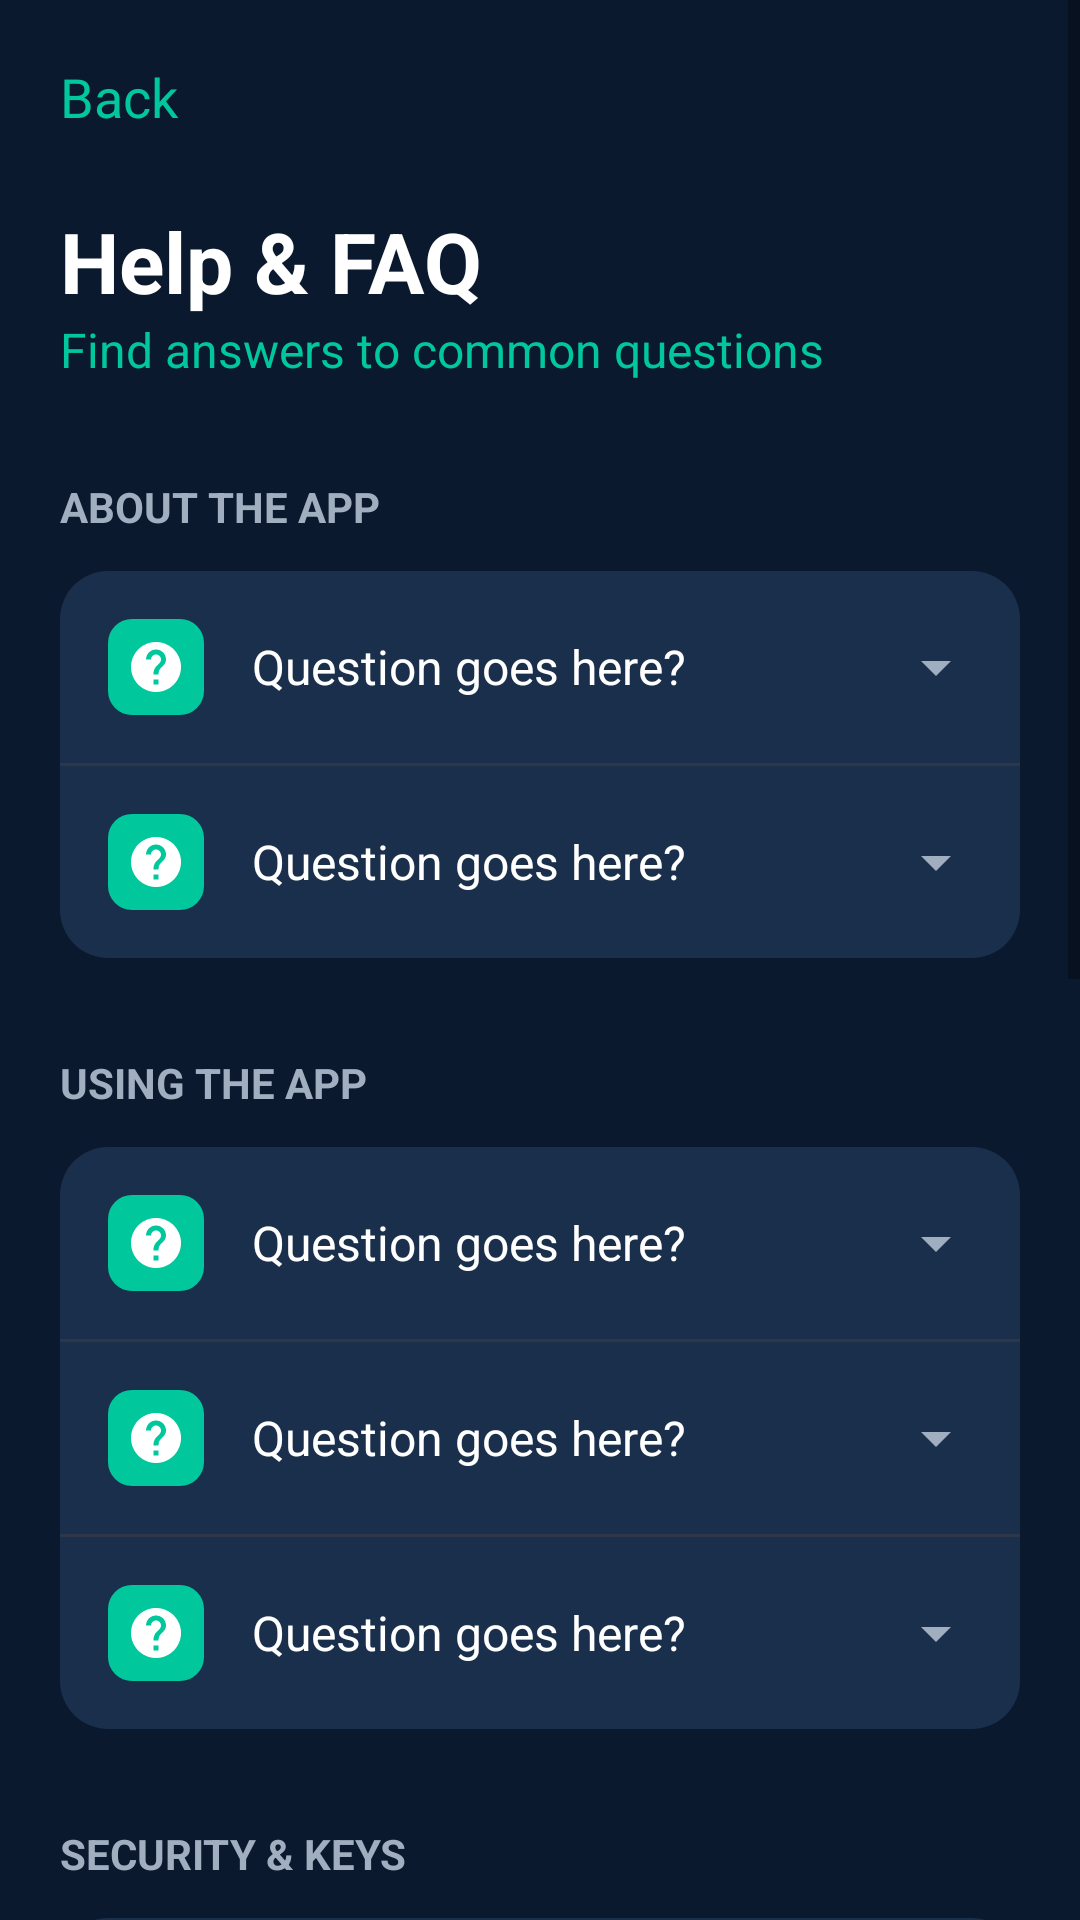

Reconstruct the res/layout file that produces this screen, plus the resources it refers to.
<!-- AndroidManifest.xml: application theme Theme.EnDecryption -->
<!-- res/layout/activity_help_faq.xml -->
<?xml version="1.0" encoding="utf-8"?>
<androidx.constraintlayout.widget.ConstraintLayout xmlns:android="http://schemas.android.com/apk/res/android"
    xmlns:app="http://schemas.android.com/apk/res-auto"
    xmlns:tools="http://schemas.android.com/tools"
    android:layout_width="match_parent"
    android:layout_height="match_parent"
    android:background="#0A192E"
    tools:context=".HelpFaqActivity">

    <ScrollView
        android:layout_width="match_parent"
        android:layout_height="match_parent">

        <LinearLayout
            android:layout_width="match_parent"
            android:layout_height="wrap_content"
            android:orientation="vertical"
            android:padding="20dp">

            <TextView
                android:id="@+id/back_button"
                android:layout_width="wrap_content"
                android:layout_height="wrap_content"
                android:drawableStart="@drawable/ic_baseline_arrow_back_24"
                android:drawablePadding="8dp"
                android:text="Back"
                android:textColor="#00C89C"
                android:textSize="18sp" />

            <TextView
                android:layout_width="wrap_content"
                android:layout_height="wrap_content"
                android:layout_marginTop="24dp"
                android:text="Help &amp; FAQ"
                android:textColor="@android:color/white"
                android:textSize="28sp"
                android:textStyle="bold" />

            <TextView
                android:layout_width="wrap_content"
                android:layout_height="wrap_content"
                android:text="Find answers to common questions"
                android:textColor="#00C89C"
                android:textSize="16sp" />

            
            <TextView
                android:layout_width="wrap_content"
                android:layout_height="wrap_content"
                android:layout_marginTop="32dp"
                android:text="ABOUT THE APP"
                android:textColor="#A0AEC0"
                android:textSize="14sp"
                android:textStyle="bold" />

            <LinearLayout
                android:layout_width="match_parent"
                android:layout_height="wrap_content"
                android:layout_marginTop="12dp"
                android:background="@drawable/bg_rounded_dark"
                android:orientation="vertical">

                <include
                    android:id="@+id/faq_secure_system"
                    layout="@layout/item_faq_expandable" />

                <View
                    android:layout_width="match_parent"
                    android:layout_height="1dp"
                    android:background="#2D3748" />

                <include
                    android:id="@+id/faq_who_is_it_for"
                    layout="@layout/item_faq_expandable" />
            </LinearLayout>

            
            <TextView
                android:layout_width="wrap_content"
                android:layout_height="wrap_content"
                android:layout_marginTop="32dp"
                android:text="USING THE APP"
                android:textColor="#A0AEC0"
                android:textSize="14sp"
                android:textStyle="bold" />

            <LinearLayout
                android:layout_width="match_parent"
                android:layout_height="wrap_content"
                android:layout_marginTop="12dp"
                android:background="@drawable/bg_rounded_dark"
                android:orientation="vertical">

                <include
                    android:id="@+id/faq_how_encryption_works"
                    layout="@layout/item_faq_expandable" />

                <View
                    android:layout_width="match_parent"
                    android:layout_height="1dp"
                    android:background="#2D3748" />

                <include
                    android:id="@+id/faq_decryption_fail"
                    layout="@layout/item_faq_expandable" />

                <View
                    android:layout_width="match_parent"
                    android:layout_height="1dp"
                    android:background="#2D3748" />

                <include
                    android:id="@+id/faq_file_storage"
                    layout="@layout/item_faq_expandable" />
            </LinearLayout>

            
            <TextView
                android:layout_width="wrap_content"
                android:layout_height="wrap_content"
                android:layout_marginTop="32dp"
                android:text="SECURITY &amp; KEYS"
                android:textColor="#A0AEC0"
                android:textSize="14sp"
                android:textStyle="bold" />

            <LinearLayout
                android:layout_width="match_parent"
                android:layout_height="wrap_content"
                android:layout_marginTop="12dp"
                android:background="@drawable/bg_rounded_dark"
                android:orientation="vertical">

                <include
                    android:id="@+id/faq_lost_key"
                    layout="@layout/item_faq_expandable" />

                <View
                    android:layout_width="match_parent"
                    android:layout_height="1dp"
                    android:background="#2D3748" />

                <include
                    android:id="@+id/faq_tamper_detection"
                    layout="@layout/item_faq_expandable" />
            </LinearLayout>

            
            <TextView
                android:layout_width="wrap_content"
                android:layout_height="wrap_content"
                android:layout_marginTop="32dp"
                android:text="PRIVACY &amp; DATA"
                android:textColor="#A0AEC0"
                android:textSize="14sp"
                android:textStyle="bold" />

            <LinearLayout
                android:layout_width="match_parent"
                android:layout_height="wrap_content"
                android:layout_marginTop="12dp"
                android:background="@drawable/bg_rounded_dark"
                android:orientation="vertical">

                <include
                    android:id="@+id/faq_data_shared"
                    layout="@layout/item_faq_expandable" />

                <View
                    android:layout_width="match_parent"
                    android:layout_height="1dp"
                    android:background="#2D3748" />

                <include
                    android:id="@+id/faq_delete_data"
                    layout="@layout/item_faq_expandable" />
            </LinearLayout>

            
            <androidx.cardview.widget.CardView
                android:layout_width="match_parent"
                android:layout_height="wrap_content"
                android:layout_marginTop="32dp"
                android:layout_marginBottom="16dp"
                app:cardCornerRadius="24dp"
                app:cardElevation="0dp">

                <LinearLayout
                    android:layout_width="match_parent"
                    android:layout_height="wrap_content"
                    android:background="@drawable/bg_protected_mode"
                    android:orientation="vertical"
                    android:padding="24dp">

                    <LinearLayout
                        android:layout_width="match_parent"
                        android:layout_height="wrap_content"
                        android:gravity="center_vertical"
                        android:orientation="horizontal">

                        <ImageView
                            android:layout_width="24dp"
                            android:layout_height="24dp"
                            android:src="@drawable/ic_shield"
                            app:tint="@android:color/white" />

                        <TextView
                            android:layout_width="wrap_content"
                            android:layout_height="wrap_content"
                            android:layout_marginStart="12dp"
                            android:text="Need Quick Assistance?"
                            android:textColor="@android:color/white"
                            android:textSize="20sp"
                            android:textStyle="bold" />
                    </LinearLayout>

                    <TextView
                        android:layout_width="match_parent"
                        android:layout_height="wrap_content"
                        android:layout_marginTop="8dp"
                        android:text="Browse the FAQs above to quickly resolve common encryption, decryption, and security questions."
                        android:textColor="@android:color/white"
                        android:textSize="16sp" />

                    <Button
                        android:id="@+id/open_security_guide_button"
                        android:layout_width="match_parent"
                        android:layout_height="60dp"
                        android:layout_marginTop="24dp"
                        android:background="@drawable/button_save_changes_background"
                        android:text="Open Security Guide"
                        android:textAllCaps="false"
                        android:textColor="@android:color/white"
                        android:textSize="18sp"
                        app:backgroundTint="@null" />

                </LinearLayout>
            </androidx.cardview.widget.CardView>

        </LinearLayout>
    </ScrollView>

</androidx.constraintlayout.widget.ConstraintLayout>
<!-- res/layout/item_faq_expandable.xml (included above) -->
<?xml version="1.0" encoding="utf-8"?>
<LinearLayout xmlns:android="http://schemas.android.com/apk/res/android"
    xmlns:app="http://schemas.android.com/apk/res-auto"
    android:layout_width="match_parent"
    android:layout_height="wrap_content"
    android:orientation="vertical">

    <LinearLayout
        android:id="@+id/header_layout"
        android:layout_width="match_parent"
        android:layout_height="wrap_content"
        android:background="?attr/selectableItemBackground"
        android:gravity="center_vertical"
        android:orientation="horizontal"
        android:padding="16dp">

        <ImageView
            android:id="@+id/faq_icon"
            android:layout_width="32dp"
            android:layout_height="32dp"
            android:background="@drawable/file_icon_background"
            android:padding="6dp"
            android:src="@drawable/ic_help"
            app:tint="@android:color/white" />

        <TextView
            android:id="@+id/faq_question"
            android:layout_width="0dp"
            android:layout_height="wrap_content"
            android:layout_marginStart="16dp"
            android:layout_weight="1"
            android:text="Question goes here?"
            android:textColor="@android:color/white"
            android:textSize="16sp" />

        <ImageView
            android:id="@+id/arrow_icon"
            android:layout_width="24dp"
            android:layout_height="24dp"
            android:src="@drawable/ic_arrow_down"
            app:tint="#A0AEC0" />
    </LinearLayout>

    <TextView
        android:id="@+id/faq_answer"
        android:layout_width="match_parent"
        android:layout_height="wrap_content"
        android:paddingStart="64dp"
        android:paddingEnd="16dp"
        android:paddingBottom="16dp"
        android:text="Answer goes here..."
        android:textColor="#A0AEC0"
        android:textSize="14sp"
        android:visibility="gone" />

</LinearLayout>
<!-- resources referenced by this layout -->
<resources>
  <!-- drawable bg_protected_mode (drawable) -->
  <?xml version="1.0" encoding="utf-8"?>
  <shape xmlns:android="http://schemas.android.com/apk/res/android">
      <solid android:color="#2E4B7A" />
      <corners android:radius="16dp" />
  </shape>
  <!-- drawable bg_rounded_dark (drawable) -->
  <?xml version="1.0" encoding="utf-8"?>
  <shape xmlns:android="http://schemas.android.com/apk/res/android">
      <solid android:color="#1A2F4B" />
      <corners android:radius="16dp" />
  </shape>
  <!-- drawable button_save_changes_background (drawable) -->
  <?xml version="1.0" encoding="utf-8"?>
  <shape xmlns:android="http://schemas.android.com/apk/res/android">
      <gradient
          android:startColor="#00A3FF"
          android:endColor="#00FFD1"
          android:angle="0" />
      <corners android:radius="24dp"/>
  </shape>
  <!-- drawable file_icon_background (drawable) -->
  <?xml version="1.0" encoding="utf-8"?>
  <shape xmlns:android="http://schemas.android.com/apk/res/android">
      <solid android:color="#00C89C" />
      <corners android:radius="8dp" />
  </shape>
  <!-- drawable ic_arrow_down (drawable) -->
  <vector xmlns:android="http://schemas.android.com/apk/res/android"
      android:width="24dp"
      android:height="24dp"
      android:viewportWidth="24.0"
      android:viewportHeight="24.0">
      <path
          android:fillColor="@android:color/white"
          android:pathData="M7,10l5,5 5,-5z" />
  </vector>
  <!-- drawable ic_help (drawable) -->
  <vector xmlns:android="http://schemas.android.com/apk/res/android" android:height="24dp" android:tint="#FFFFFF" android:viewportHeight="24" android:viewportWidth="24" android:width="24dp"><path android:fillColor="@android:color/white" android:pathData="M12,2C6.48,2 2,6.48 2,12s4.48,10 10,10 10,-4.48 10,-10S17.52,2 12,2zm1,17h-2v-2h2v2zm2.07,-7.75l-0.9,0.92C13.45,12.9 13,13.5 13,15h-2v-0.5c0,-1.1 0.45,-2.1 1.17,-2.83l1.24,-1.26c0.37,-0.36 0.59,-0.86 0.59,-1.41 0,-1.1 -0.9,-2 -2,-2s-2,0.9 -2,2H8c0,-2.21 1.79,-4 4,-4s4,1.79 4,4c0,0.88 -0.36,1.68 -0.93,2.25z"/></vector>
  <style name="Theme.EnDecryption" parent="Theme.MaterialComponents.DayNight.DarkActionBar">
          
          <item name="colorPrimary">@color/purple_500</item>
          <item name="colorPrimaryVariant">@color/purple_700</item>
          <item name="colorOnPrimary">@color/white</item>
          
          <item name="colorSecondary">@color/teal_200</item>
          <item name="colorSecondaryVariant">@color/teal_700</item>
          <item name="colorOnSecondary">@color/black</item>
          
          <item name="android:statusBarColor">?attr/colorPrimaryVariant</item>
          
      </style>
  <color name="purple_500">#FF6200EE</color>
  <color name="purple_700">#FF3700B3</color>
  <color name="white">#FFFFFFFF</color>
  <color name="teal_200">#FF03DAC5</color>
  <color name="teal_700">#FF018786</color>
  <color name="black">#FF000000</color>
</resources>
